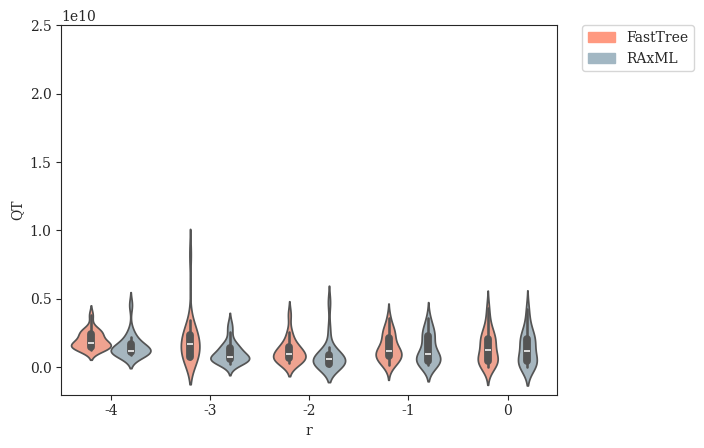

The matplotlib source for this figure: (Note: this script raises an exception after producing the figure.)
#! /usr/bin/env python3
'''
[redacted]

Generate plots of Tree Error (QT) vs. various parameters
'''
# imports
from matplotlib import rcParams
from matplotlib.patches import Patch
import matplotlib.pyplot as plt
import numpy as np
import pandas as pd
import seaborn as sns

# settings
sns.set_style("ticks")
rcParams['font.family'] = 'serif'
pal = {'simulated':'#597DBE', 'fasttree':'#FF9980', 'raxml':'#A2B7C3'}
handles = [Patch(color=pal['fasttree'],label='FastTree'),Patch(color=pal['raxml'],label='RAxML')]
axisY = np.asarray([i/10.0 for i in range(0,11,2)])

# DATASETS
# modifying r = lambdaA/lambdaB (with different lambda = lambdaA+lambdaB to keep expected branch length constant)
r_fasttree = {'r':np.array([-4]*20+[-3]*20+[-2]*20+[-1]*20+[0]*20), # values of r (log-scaled)
              'QT':np.array([1.79053e+09,3.80976e+09,1.83636e+09,2.84427e+09,1.42561e+09,1.89373e+09,1.51494e+09,2.6491e+09,2.32669e+09,2.55929e+09,1.46655e+09,2.02914e+09,1.27333e+09,2.55523e+09,1.63125e+09,1.65773e+09,2.44189e+09,1.41325e+09,1.30001e+09,1.5285e+09] +  # r = 0.0001
                            [1.06183e+09,1.86437e+09,7.32155e+08,7.13346e+08,2.46094e+09,1.71253e+09,2.26165e+09,9.36453e+08,1.70713e+09,8.24366e+09,3.47073e+09,2.26165e+09,6.31153e+08,2.63276e+09,6.68875e+08,1.63025e+09,6.80528e+08,2.32102e+09,7.3549e+08,2.57141e+09] + # r = 0.001
                            [3.67167e+08,1.01615e+09,1.46156e+09,1.46879e+09,1.13029e+09,3.18877e+08,1.15705e+09,6.85903e+08,3.85894e+09,1.49264e+09,7.16531e+08,6.87688e+08,2.57622e+09,1.68901e+09,3.41722e+08,5.35329e+08,7.48677e+08,2.21776e+09,9.436e+08,4.59586e+08] +  # r = 0.01
                            [1.39403e+08,8.77392e+08,5.41484e+08,9.0418e+08,1.16767e+09,1.83343e+09,4.74924e+08,1.03914e+09,1.06824e+09,2.82274e+09,3.60609e+09,2.59511e+09,5.2443e+08,1.47871e+09,2.78047e+09,1.16571e+09,2.28354e+09,1.31498e+09,4.12853e+08,2.11089e+09] +  # r = 0.1
                            [4.04287e+08,3.76898e+08,1.76061e+07,8.97424e+08,4.81108e+08,4.30823e+09,1.57355e+09,5.34668e+08,1.92729e+09,6.12559e+08,3.38377e+09,1.9624e+09,4.03631e+08,8.47513e+08,2.26902e+08,1.83791e+09,1.87898e+09,2.28578e+09,2.72834e+09,2.58292e+09]   # r = 1
             ).astype(float)}
r_raxml    = {'r':np.array([-4]*20+[-3]*20+[-2]*20+[-1]*20+[0]*20), # values of r (log-scaled)
              'QT':np.array([1.0315e+09,4.56082e+09,1.17467e+09,1.5546e+09,1.34809e+09,1.20959e+09,1.0879e+09,2.21965e+09,2.05189e+09,2.67901e+09,1.10126e+09,1.50677e+09,1.02945e+09,1.0832e+09,1.59643e+09,1.24311e+09,1.89813e+09,1.11509e+09,1.03458e+09,8.69079e+08] +    # r = 0.0001
                            [6.19839e+08,1.21634e+09,2.54581e+08,5.96716e+08,8.00749e+08,7.45378e+08,1.25807e+09,6.40254e+08,4.58688e+08,1.81476e+09,3.14823e+09,4.85341e+08,5.07887e+08,2.58069e+09,7.15563e+08,1.59531e+09,5.51067e+08,1.50894e+09,6.20656e+08,1.3485e+09] + # r = 0.001
                            [1.89113e+08,1.29143e+08,8.7954e+08,1.45783e+09,7.79799e+08,2.10437e+08,6.97677e+08,4.18859e+08,2.73687e+09,1.16053e+09,6.34035e+08,1.00927e+09,4.75301e+09,3.01964e+08,1.59558e+08,1.85973e+08,2.03543e+08,8.42899e+08,2.42488e+08,5.12518e+08] + # r = 0.01
                            [1.48141e+08,9.00718e+08,5.25937e+08,5.89127e+08,1.9081e+08,2.39013e+08,4.66698e+08,8.92177e+08,1.03543e+09,2.36474e+09,3.59478e+09,3.01501e+09,4.26118e+08,1.46935e+09,2.75171e+09,1.10815e+09,2.27864e+09,1.8933e+09,4.10968e+08,2.40848e+09] +  # r = 0.1
                            [3.89334e+07,3.52854e+08,1.97252e+07,8.85704e+08,4.77228e+08,4.28479e+09,1.57327e+09,4.7132e+08,1.92729e+09,5.98281e+08,3.40107e+09,1.96029e+09,1.60892e+07,8.48855e+08,2.36e+08,1.77749e+09,1.8769e+09,2.27922e+09,2.73029e+09,2.56554e+09]       # r = 1
             ).astype(float)}

# modifying r = lambdaA/lambdaB (with constant lambda = lambdaA + lambdaB)
r2_fasttree = {'r':np.array([-4]*20+[-3]*20+[-2]*20+[-1]*20+[0]*20), # values of r (log-scaled)
               'QT':np.array([2.15228e+09,3.66921e+09,4.00033e+09,8.37739e+09,5.76543e+09,4.14567e+09,2.33799e+09,2.24583e+09,6.35992e+09,2.83622e+09,2.59451e+09,2.25527e+09,2.52908e+09,1.67112e+09,5.67818e+09,4.80068e+09,4.95439e+09,2.92582e+09,2.08323e+09,2.52409e+09] + # r = 0.0001
                             [9.71041e+08,8.16039e+08,9.1941e+08,4.52282e+09,2.87482e+09,3.58061e+09,5.04784e+09,1.35716e+09,2.61764e+09,1.67076e+09,4.28275e+09,7.5748e+08,1.07696e+09,2.42278e+09,2.08434e+09,3.00288e+09,8.80774e+08,7.81225e+09,6.62654e+08,1.72971e+09] +   # r = 0.001
                             [3.67167e+08,1.01615e+09,1.46156e+09,1.46879e+09,1.13029e+09,3.18877e+08,1.15705e+09,6.85903e+08,3.85894e+09,1.49264e+09,7.16531e+08,6.87688e+08,2.57622e+09,1.68901e+09,3.41722e+08,5.35329e+08,7.48677e+08,2.21776e+09,9.436e+08,4.59586e+08] +   # r = 0.01
                             [2.09654e+08,3.22957e+09,3.27475e+08,3.62616e+09,6.68102e+08,6.09558e+08,3.03515e+09,4.27171e+08,2.95235e+09,1.23226e+09,8.93836e+08,2.68287e+09,1.55466e+09,2.5456e+09,2.40989e+09,3.61922e+09,3.45392e+09,2.56554e+09,4.3738e+08,4.98405e+08] +   # r = 0.1
                             [6.10968e+09,1.82205e+09,6.47817e+08,2.45629e+09,2.49623e+09,1.20172e+09,4.02877e+09,7.1023e+08,4.18362e+09,5.3606e+09,6.35922e+09,4.60268e+08,5.97759e+09,4.7803e+09,4.78906e+09,2.82918e+09,2.99822e+09,3.26173e+09,2.55982e+09,2.94127e+09]      # r = 1
              ).astype(float)}
r2_raxml    = {'r':np.array([-4]*20+[-3]*20+[-2]*20+[-1]*20+[0]*20), # values of r (log-scaled)
               'QT':np.array([1.49183e+09,1.09433e+09,3.64234e+09,4.15274e+09,2.01163e+09,2.90213e+09,1.11465e+09,8.50848e+08,1.4259e+09,1.76374e+09,2.07044e+09,1.05116e+09,1.33332e+09,7.39376e+08,2.86252e+09,2.38776e+09,1.65011e+09,4.17819e+09,1.05513e+09,1.25183e+09] +  # r = 0.0001
                             [7.4009e+08,7.86752e+08,2.1274e+09,1.18407e+09,5.33809e+08,4.25259e+08,9.76576e+08,1.32285e+09,4.80525e+08,8.30795e+08,3.23499e+09,6.15476e+08,6.76825e+08,1.11115e+09,5.41232e+08,2.38237e+09,4.08703e+08,9.19208e+08,9.38858e+08,3.72932e+08] +   # r = 0.001
                             [1.89113e+08,1.29143e+08,8.7954e+08,1.45783e+09,7.79799e+08,2.10437e+08,6.97677e+08,4.18859e+08,2.73687e+09,1.16053e+09,6.34035e+08,1.00927e+09,4.75301e+09,3.01964e+08,1.59558e+08,1.85973e+08,2.03543e+08,8.42899e+08,2.42488e+08,5.12518e+08] +  # r = 0.01
                             [2.45072e+08,2.7542e+09,3.04313e+08,3.76541e+09,3.83119e+08,6.45475e+08,3.281e+09,4.14388e+08,2.68332e+09,1.29168e+09,3.95727e+08,2.86851e+09,2.22348e+09,2.49111e+09,2.56691e+09,3.15348e+09,3.09956e+09,2.55273e+09,3.24755e+08,4.86305e+08] +    # r = 0.1
                             [3.69644e+09,6.51633e+08,5.84062e+08,1.43767e+09,1.41012e+09,1.15713e+09,3.7145e+09,7.11449e+08,3.92688e+09,6.30835e+09,6.3539e+09,1.76667e+09,2.90731e+09,3.76982e+09,4.40546e+09,2.71041e+09,2.9025e+09,2.97605e+09,5.59967e+09,1.97347e+09]      # r = 1
              ).astype(float)}

# modifying lambda = lambdaA + lambdaB
l_fasttree = {'lambda':np.array([33.866]*20+[84.664]*20+[169.328]*20+[338.655]*20+[846.638]*20),
              'QT':np.array([4.77398e+09,5.5522e+09,2.5147e+09,1.52492e+09,4.05024e+09,2.02463e+09,3.36308e+09,1.22124e+09,1.14479e+09,1.63296e+09,4.097e+09,1.75206e+09,4.71629e+09,4.69639e+09,3.45656e+09,2.63782e+09,5.6776e+08,4.39783e+09,2.38643e+09,8.1282e+08] +      # lambda = 33.86550309051126
                            [1.37224e+09,3.6844e+09,1.19533e+09,2.65936e+09,7.12997e+08,2.37682e+09,3.81608e+08,2.01479e+09,2.5652e+09,1.77938e+09,5.14539e+08,3.14975e+09,4.06621e+09,7.60845e+08,4.07322e+09,3.39831e+08,5.72783e+08,4.17846e+09,4.86075e+09,1.04743e+09] +  # lambda = 84.66375772627816
                            [3.67167e+08,1.01615e+09,1.46156e+09,1.46879e+09,1.13029e+09,3.18877e+08,1.15705e+09,6.85903e+08,3.85894e+09,1.49264e+09,7.16531e+08,6.87688e+08,2.57622e+09,1.68901e+09,3.41722e+08,5.35329e+08,7.48677e+08,2.21776e+09,9.436e+08,4.59586e+08] +  # lambda = 169.32751545255631
                            [3.69941e+09,2.70288e+09,2.00377e+09,8.09516e+08,2.09692e+09,1.91467e+09,1.16487e+09,5.04296e+08,2.5933e+09,2.15205e+09,9.12176e+08,3.01428e+09,6.36285e+09,3.03813e+09,3.19066e+09,3.87563e+09,6.77762e+08,1.26673e+09,1.13714e+09,1.86439e+09] + # lambda = 338.65503090511262
                            [1.42489e+09,9.57535e+09,1.24608e+09,1.02088e+09,2.18965e+09,2.73187e+09,2.55531e+09,2.32069e+09,3.05526e+09,3.61459e+09,1.67255e+09,9.52687e+09,3.44588e+09,6.62713e+09,2.57612e+09,4.97241e+09,4.78134e+09,2.02195e+09,2.01075e+09,6.9952e+09]   # lambda = 846.63757726278155
             ).astype(float)}
l_raxml    = {'lambda':np.array([33.866]*20+[84.664]*20+[169.328]*20+[338.655]*20+[846.638]*20),
              'QT':np.array([1.93564e+09,2.83851e+09,2.03887e+09,1.50056e+09,2.62873e+09,1.57673e+09,4.87325e+08,3.5217e+09,1.14432e+09,1.48749e+09,4.67828e+09,1.17106e+09,2.69945e+09,3.03639e+09,1.6915e+09,1.69905e+09,4.4893e+08,4.44095e+09,2.68599e+09,7.88652e+08] +   # lambda = 33.86550309051126
                            [1.06241e+09,2.18522e+09,9.0807e+08,9.31585e+08,7.02365e+08,2.24862e+09,2.70907e+08,1.77538e+09,2.51395e+09,3.62482e+08,3.11039e+08,3.25174e+09,4.95992e+09,6.67224e+08,3.18924e+09,4.25568e+08,9.30314e+08,9.50762e+08,1.49666e+09,1.71848e+09] + # lambda = 84.66375772627816
                            [1.89113e+08,1.29143e+08,8.7954e+08,1.45783e+09,7.79799e+08,2.10437e+08,6.97677e+08,4.18859e+08,2.73687e+09,1.16053e+09,6.34035e+08,1.00927e+09,4.75301e+09,3.01964e+08,1.59558e+08,1.85973e+08,2.03543e+08,8.42899e+08,2.42488e+08,5.12518e+08] + # lambda = 169.32751545255631
                            [1.84989e+09,1.95174e+09,1.83386e+09,6.17942e+08,1.91329e+09,1.0359e+09,1.45853e+09,4.88287e+08,2.4927e+09,2.15597e+09,5.28421e+08,2.79503e+09,6.32731e+09,7.11981e+09,5.60122e+09,3.17735e+09,1.51663e+09,1.2182e+09,1.12007e+09,1.09497e+09] +   # lambda = 338.65503090511262
                            [1.34714e+09,1.23503e+10,1.10332e+09,7.4209e+08,1.75068e+09,1.21938e+09,2.81369e+09,2.10753e+09,1.02091e+09,2.87515e+09,2.91953e+09,1.05794e+10,3.66446e+09,6.50113e+09,2.39422e+09,4.45667e+09,4.13894e+09,2.03553e+09,4.98188e+09,8.53072e+09]   # lambda = 846.63757726278155
             ).astype(float)}

# modifying sequence length
k_fasttree = {'length':np.array([50]*20+[100]*20+[200]*20+[300]*20+[600]*20+[1200]*20+[2400]*20+[4800]*20), # values of length
              'QT':np.array([7.6568e+09,7.92823e+09,8.43668e+09,4.51357e+09,1.01434e+10,6.07431e+09,1.23015e+10,1.07037e+10,7.33965e+09,9.12831e+09,1.44565e+10,2.43332e+09,7.90613e+09,8.91846e+09,5.59415e+09,1.92788e+10,4.61347e+09,1.18139e+10,7.11839e+09,5.03465e+09] + # length = 50
                            [5.28498e+09,2.92626e+09,3.49467e+09,7.7705e+09,6.45052e+09,8.45933e+09,3.40518e+09,2.72048e+09,3.14366e+09,4.08223e+09,5.47913e+09,2.37981e+09,1.66417e+09,8.8532e+09,6.39509e+09,3.51998e+09,1.88546e+09,6.4617e+09,7.32539e+09,5.09359e+09] +   # length = 100
                            [9.88851e+08,3.45799e+09,1.93322e+09,1.97175e+09,1.0952e+09,5.06889e+08,4.51727e+09,8.3575e+08,1.06684e+09,2.48838e+09,6.8142e+09,2.29188e+09,7.17893e+09,1.5109e+09,2.64e+08,6.58949e+09,1.06153e+09,2.94547e+09,9.5973e+09,3.54774e+09] +        # length = 200
                            [3.67167e+08,1.01615e+09,1.46156e+09,1.46879e+09,1.13029e+09,3.18877e+08,1.15705e+09,6.85903e+08,3.85894e+09,1.49264e+09,7.16531e+08,6.87688e+08,2.57622e+09,1.68901e+09,3.41722e+08,5.35329e+08,7.48677e+08,2.21776e+09,9.436e+08,4.59586e+08] +  # length = 300
                            [2.83865e+08,2.46907e+08,1.04855e+08,2.17503e+08,7.97887e+08,8.85843e+08,1.92415e+09,4.09349e+09,4.85861e+08,7.2282e+08,1.10484e+09,1.89242e+08,4.10362e+08,4.05358e+08,5.20328e+08,1.86792e+08,1.84698e+08,1.04364e+09,6.28735e+08,1.80873e+08] + # length = 600
                            [4.01312e+08,6.04023e+07,9.16639e+07,7.82516e+07,3.07365e+07,3.88472e+07,8.86556e+08,5.66018e+07,1.03205e+09,5.06269e+08,3.48985e+08,1.25564e+09,3.68432e+08,4.05894e+08,2.08001e+09,6.21501e+07,7.572e+07,7.25435e+07,8.63286e+08,2.35637e+09] +  # length = 1200
                            [8.14449e+07,1.2403e+08,1.51937e+09,1.28449e+08,3.94661e+07,1.65604e+08,4.22358e+07,6.38784e+07,6.77141e+07,6.35419e+07,1.13264e+08,3.91976e+07,7.9134e+07,5.31725e+08,7.36502e+07,2.8473e+08,3.80985e+07,1.07586e+08,2.1094e+09,2.81037e+08] +    # length = 2400
                            [2.78826e+07,1.3341e+07,1.7743e+08,6.77117e+07,3.45342e+07,1.90964e+09,4.37058e+07,2.47058e+08,4.66504e+07,5.41751e+07,1.99015e+07,2.57282e+07,2.76884e+07,2.37716e+08,7.75998e+07,8.44234e+06,1.77922e+07,1.30419e+07,2.37445e+07,3.55208e+07]    # length = 4800
             ).astype(float)}
k_raxml    = {'length':np.array([50]*20+[100]*20+[200]*20+[300]*20+[600]*20+[1200]*20+[2400]*20+[4800]*20), # values of length
              'QT':np.array([8.45179e+09,6.50528e+09,8.29341e+09,5.38486e+09,1.22999e+10,5.21442e+09,7.94843e+09,1.07263e+10,7.4984e+09,7.6263e+09,1.38011e+10,7.03283e+09,8.53033e+09,4.44993e+09,7.43241e+09,1.64853e+10,4.78286e+09,1.2775e+10,8.41751e+09,3.50708e+09] +   # length = 50
                            [4.63277e+09,1.6581e+09,3.96166e+09,3.42275e+09,3.49638e+09,6.83746e+09,5.58331e+09,8.65063e+08,3.83373e+09,5.00455e+09,3.28395e+09,2.38956e+09,3.06599e+09,6.87189e+09,6.09903e+09,8.97912e+08,1.05055e+09,6.34746e+09,4.51451e+09,4.73097e+09] + # length = 100
                            [9.35471e+08,2.11079e+09,7.25383e+08,2.03509e+09,5.64958e+08,3.95536e+08,1.89451e+09,7.03623e+08,9.74641e+08,2.3935e+09,3.96317e+09,2.04523e+09,3.35172e+09,1.80781e+09,2.23775e+08,7.85369e+09,4.10663e+08,3.9314e+08,7.39707e+09,3.37359e+09] +  # length = 200
                            [1.89113e+08,1.29143e+08,8.7954e+08,1.45783e+09,7.79799e+08,2.10437e+08,6.97677e+08,4.18859e+08,2.73687e+09,1.16053e+09,6.34035e+08,1.00927e+09,4.75301e+09,3.01964e+08,1.59558e+08,1.85973e+08,2.03543e+08,8.42899e+08,2.42488e+08,5.12518e+08] + # length = 300
                            [1.66969e+08,1.43552e+08,9.9046e+07,9.65646e+07,1.63747e+09,7.91862e+08,5.63205e+07,3.60546e+09,4.94665e+08,7.04654e+08,1.10812e+09,1.0465e+08,4.08182e+08,3.07623e+08,4.61031e+08,1.7723e+08,7.30507e+07,9.34149e+08,2.77635e+08,1.64835e+08] +   # length = 600
                            [2.54197e+07,6.23943e+07,8.87208e+07,3.0423e+07,3.62904e+07,3.05726e+07,1.19432e+08,5.99155e+07,1.08076e+09,4.54102e+08,3.3901e+08,1.44812e+09,1.72039e+08,2.58249e+08,2.05597e+09,3.69711e+07,8.95334e+07,1.08721e+08,8.48956e+08,1.02905e+08] +  # length = 1200
                            [5.98673e+07,1.34874e+08,1.51331e+09,1.29502e+08,3.79328e+07,2.0497e+08,4.26478e+07,6.20921e+07,7.00239e+07,3.49774e+07,1.31622e+08,3.90404e+07,3.06962e+07,5.11688e+08,7.25795e+07,4.83732e+07,8.70453e+08,1.073e+08,2.12012e+09,2.57955e+08] +   # length = 2400
                            [3.28866e+07,1.22418e+07,1.76934e+08,1.59206e+07,3.45254e+07,1.90948e+09,4.38355e+07,2.42333e+08,2.62219e+07,5.42174e+07,1.67998e+07,2.5604e+07,2.87054e+07,1.96472e+08,7.20215e+07,8.11018e+06,1.08857e+07,3.77266e+06,2.3873e+07,3.45213e+07]    # length = 4800
             ).astype(float)}

# modifying deviation from ultrametricity
g_fasttree = {'gammarate':np.array([2.952]*20+[5.904]*20+[29.518]*20+[147.591]*20+[295.182]*20+[float('inf')]*20),
              'QT':np.array([8.45447e+08,2.00543e+09,5.71083e+09,2.8501e+09,2.12871e+09,3.24525e+09,3.84638e+09,2.47696e+09,7.83444e+08,2.67104e+09,2.46595e+09,5.30081e+09,3.09249e+09,1.85118e+09,1.5394e+09,2.29666e+09,2.13609e+09,2.91081e+09,5.44677e+09,3.78277e+09] +   # gamma = 2.95181735298926
                            [1.16741e+09,4.8521e+08,2.64061e+08,7.56617e+08,3.92332e+09,1.42643e+09,2.68101e+09,1.25551e+09,8.56464e+08,9.64197e+08,1.67399e+09,4.95919e+09,1.61507e+09,2.7269e+09,3.66779e+09,1.25685e+09,1.07548e+09,2.42397e+09,2.26893e+09,2.6505e+09] +    # gamma = 5.90363470597852
                            [3.67167e+08,1.01615e+09,1.46156e+09,1.46879e+09,1.13029e+09,3.18877e+08,1.15705e+09,6.85903e+08,3.85894e+09,1.49264e+09,7.16531e+08,6.87688e+08,2.57622e+09,1.68901e+09,3.41722e+08,5.35329e+08,7.48677e+08,2.21776e+09,9.436e+08,4.59586e+08] +   # gamma = 29.518173529892621
                            [6.61753e+08,2.07665e+09,9.67794e+08,5.05916e+08,3.28534e+09,4.24426e+08,1.25547e+09,2.51729e+09,3.04138e+09,7.92748e+08,3.47112e+09,4.24837e+08,3.35074e+09,2.0193e+09,1.39575e+09,1.45514e+09,9.59248e+08,7.12711e+09,7.93843e+08,2.85686e+09] +  # gamma = 147.590867649463
                            [3.30376e+08,5.27523e+09,1.44049e+09,2.32076e+08,6.40591e+08,2.58958e+09,1.36067e+09,2.56894e+09,1.30833e+09,6.95312e+08,2.39624e+09,2.31196e+08,2.93216e+09,2.87129e+08,1.93976e+09,3.23232e+09,1.04387e+09,1.97534e+09,2.12298e+08,1.56798e+09] + # gamma = 295.181735298926
                            [2.87693e+09,2.8153e+08,2.73535e+08,9.81163e+08,4.11408e+09,9.51726e+08,1.28594e+09,2.31702e+09,6.32148e+09,8.44278e+08,6.28133e+08,1.21496e+09,1.12087e+09,2.45305e+08,4.86072e+09,4.24843e+08,3.84434e+08,2.25258e+09,1.62584e+09,1.82887e+09]    # gamma = infinity
             ).astype(float)}
g_raxml    = {'gammarate':np.array([2.952]*20+[5.904]*20+[29.518]*20+[147.591]*20+[295.182]*20+[float('inf')]*20),
              'QT':np.array([9.17101e+08,1.67942e+09,5.62596e+09,1.56791e+09,2.07237e+09,3.12878e+09,2.75037e+09,3.75904e+08,6.24709e+08,2.63087e+09,2.43783e+09,1.96744e+09,2.8736e+09,1.47084e+09,3.7695e+08,2.3749e+09,2.34274e+09,4.34352e+08,6.91175e+08,3.78868e+09] +    # gamma = 2.95181735298926
                            [8.74471e+08,3.01203e+08,2.12243e+08,4.96785e+08,3.85651e+09,1.21031e+09,2.68063e+09,1.12216e+09,2.14205e+09,7.80825e+08,5.62146e+08,4.36545e+09,1.63749e+09,2.42865e+09,2.72945e+09,9.89936e+08,2.00704e+08,1.22396e+09,2.31728e+09,1.5352e+09] +  # gamma = 5.90363470597852
                            [1.89113e+08,1.29143e+08,8.7954e+08,1.45783e+09,7.79799e+08,2.10437e+08,6.97677e+08,4.18859e+08,2.73687e+09,1.16053e+09,6.34035e+08,1.00927e+09,4.75301e+09,3.01964e+08,1.59558e+08,1.85973e+08,2.03543e+08,8.42899e+08,2.42488e+08,5.12518e+08] +  # gamma = 29.518173529892621
                            [9.44141e+08,1.44664e+09,2.83858e+08,4.93377e+08,3.24106e+09,9.85988e+08,1.09147e+09,2.47221e+09,1.33799e+09,1.79903e+09,3.33738e+09,4.70969e+08,3.30797e+09,1.92821e+09,1.85062e+09,1.22832e+09,5.42622e+08,2.23158e+09,7.24801e+08,4.00896e+08] + # gamma = 147.590867649463
                            [1.73059e+08,1.22923e+09,8.30755e+08,1.62164e+08,7.0132e+08,2.34355e+09,1.18204e+09,8.42288e+08,6.73129e+08,6.92019e+08,1.52667e+09,2.77887e+08,2.73253e+09,2.21733e+08,3.67384e+09,1.47461e+09,5.73411e+08,4.1e+09,1.98326e+08,1.67492e+09] +      # gamma = 295.181735298926
                            [1.42095e+09,8.32676e+07,2.16758e+08,1.01188e+09,2.15698e+09,1.11143e+09,1.25363e+09,4.06945e+08,5.8033e+08,7.40418e+08,6.1181e+08,6.70852e+08,1.14541e+09,2.94968e+08,3.2585e+09,4.08587e+08,2.2671e+08,2.64632e+09,1.2167e+09,1.19926e+09]        # gamma = infinity
             ).astype(float)}

# plot tree error (QT) vs. r (with different lambda = lambdaA+lambdaB to keep expected branch length constant)
fig = plt.figure()
x = np.array([-4,-3,-2,-1,0])
df = {'r':{},'QT':{},'category':{}}
for i in range(len(r_fasttree['QT'])):
    currNum = len(df['r'])
    df['r'][currNum] = r_fasttree['r'][i]
    df['QT'][currNum] = r_fasttree['QT'][i]
    df['category'][currNum] = 'fasttree'
    currNum = len(df['r'])
    df['r'][currNum] = r_raxml['r'][i]
    df['QT'][currNum] = r_raxml['QT'][i]
    df['category'][currNum] = 'raxml'
df = pd.DataFrame(df)
ax = sns.violinplot(x='r',y='QT',hue='category',data=df,order=x,palette=pal)
plt.ylim(-0.2e10,2.5e10)
legend = plt.legend(handles=handles,bbox_to_anchor=(1.05, 1), loc=2, borderaxespad=0., frameon=True)
sns.plt.xlabel(r'$\log_{10}{r} = \log_{10}{\left(\frac{\lambda_A}{\lambda_B}\right)}\ \left(E(l_b)=0.298\right)$',fontsize=14)
sns.plt.ylabel('Tree Error (QT)',fontsize=14)
sns.plt.title(r'Tree Error (QT) vs. $\log_{10}{r}\ \left(E(l_b)=0.298\right)$',fontsize=18,y=1.05)
sns.plt.show()
fig.savefig('tree-error-qt_vs_r_const-exp-branch-length.pdf', format='pdf', bbox_inches='tight')
plt.close()

# plot tree error (QT) vs. r (with constant lambda = lambdaA + lambdaB)
fig = plt.figure()
x = np.array([-4,-3,-2,-1,0])
df = {'r':{},'QT':{},'category':{}}
for i in range(len(r2_fasttree['QT'])):
    currNum = len(df['r'])
    df['r'][currNum] = r2_fasttree['r'][i]
    df['QT'][currNum] = r2_fasttree['QT'][i]
    df['category'][currNum] = 'fasttree'
    currNum = len(df['r'])
    df['r'][currNum] = r2_raxml['r'][i]
    df['QT'][currNum] = r2_raxml['QT'][i]
    df['category'][currNum] = 'raxml'
df = pd.DataFrame(df)
ax = sns.violinplot(x='r',y='QT',hue='category',data=df,order=x,palette=pal)
plt.ylim(-0.2e10,2.5e10)
legend = plt.legend(handles=handles,bbox_to_anchor=(1.05, 1), loc=2, borderaxespad=0., frameon=True)
sns.plt.xlabel(r'$\log_{10}{r} = \log_{10}{\left(\frac{\lambda_A}{\lambda_B}\right)}\ \left(\lambda = \lambda_A + \lambda_B = 169\right)$',fontsize=14)
sns.plt.ylabel('Tree Error (QT)',fontsize=14)
sns.plt.title(r'Tree Error (QT) vs. $\log_{10}{r}\ \left(\lambda=\lambda_A+\lambda_B=169\right)$',fontsize=18,y=1.05)
sns.plt.show()
fig.savefig('tree-error-qt_vs_r_const-lambda.pdf', format='pdf', bbox_inches='tight')
plt.close()

# plot tree error (QT) vs. lambda
fig = plt.figure()
x = np.array([33.866,84.664,169.328,338.655,846.638])
df = {'lambda':{},'QT':{},'category':{}}
for i in range(len(l_fasttree['QT'])):
    currNum = len(df['lambda'])
    df['lambda'][currNum] = l_fasttree['lambda'][i]
    df['QT'][currNum] = l_fasttree['QT'][i]
    df['category'][currNum] = 'fasttree'
    currNum = len(df['lambda'])
    df['lambda'][currNum] = l_raxml['lambda'][i]
    df['QT'][currNum] = l_raxml['QT'][i]
    df['category'][currNum] = 'raxml'
df = pd.DataFrame(df)
ax = sns.violinplot(x='lambda',y='QT',hue='category',data=df,order=x,palette=pal)
plt.ylim(-0.2e10,2.5e10)
legend = plt.legend(handles=handles,bbox_to_anchor=(1.05, 1), loc=2, borderaxespad=0., frameon=True)
sns.plt.xlabel(r'$\lambda = \lambda_A + \lambda_B$',fontsize=14)
sns.plt.ylabel('Tree Error (QT)',fontsize=14)
sns.plt.title(r'Tree Error (QT) vs. $\lambda$',fontsize=18,y=1.05)
sns.plt.show()
fig.savefig('tree-error-qt_vs_lambda.pdf', format='pdf', bbox_inches='tight')
plt.close()

# plot tree error (QT) vs. length
fig = plt.figure()
x = np.array([50,100,200,300,600,1200,2400,4800])
df = {'length':{},'QT':{},'category':{}}
for i in range(len(k_fasttree['QT'])):
    currNum = len(df['length'])
    df['length'][currNum] = k_fasttree['length'][i]
    df['QT'][currNum] = k_fasttree['QT'][i]
    df['category'][currNum] = 'fasttree'
    currNum = len(df['length'])
    df['length'][currNum] = k_raxml['length'][i]
    df['QT'][currNum] = k_raxml['QT'][i]
    df['category'][currNum] = 'raxml'
df = pd.DataFrame(df)
ax = sns.violinplot(x='length',y='QT',hue='category',data=df,order=x,palette=pal)
plt.ylim(-0.2e10,2.5e10)
legend = plt.legend(handles=handles,bbox_to_anchor=(1.05, 1), loc=2, borderaxespad=0., frameon=True)
sns.plt.xlabel('Sequence Length',fontsize=14)
sns.plt.ylabel('Tree Error (QT)',fontsize=14)
sns.plt.title('Tree Error (QT) vs. Sequence Length',fontsize=18,y=1.05)
sns.plt.show()
fig.savefig('tree-error-qt_vs_length.pdf', format='pdf', bbox_inches='tight')
plt.close()

# plot tree error (QT) vs. gamma rate
fig = plt.figure()
x = np.array([2.952,5.904,29.518,147.591,295.182,float('inf')])
df = {'gammarate':{},'QT':{},'category':{}}
for i in range(len(g_fasttree['QT'])):
    currNum = len(df['gammarate'])
    df['gammarate'][currNum] = g_fasttree['gammarate'][i]
    df['QT'][currNum] = g_fasttree['QT'][i]
    df['category'][currNum] = 'fasttree'
    currNum = len(df['gammarate'])
    df['gammarate'][currNum] = g_fasttree['gammarate'][i]
    df['QT'][currNum] = g_fasttree['QT'][i]
    df['category'][currNum] = 'raxml'
df = pd.DataFrame(df)
ax = sns.violinplot(x='gammarate',y='QT',hue='category',data=df,order=x,palette=pal)
plt.ylim(-0.2e10,2.5e10)
legend = plt.legend(handles=handles,bbox_to_anchor=(1.05, 1), loc=2, borderaxespad=0., frameon=True)
sns.plt.xlabel(r'Gamma Distribution Rate $\left(\alpha\right)$',fontsize=14)
sns.plt.ylabel('Tree Error (QT)',fontsize=14)
sns.plt.title('Tree Error (QT) vs. Deviation from Ultrametricity',fontsize=18,y=1.05)
sns.plt.show()
fig.savefig('tree-error-qt_vs_gammarate.pdf', format='pdf', bbox_inches='tight')
plt.close()